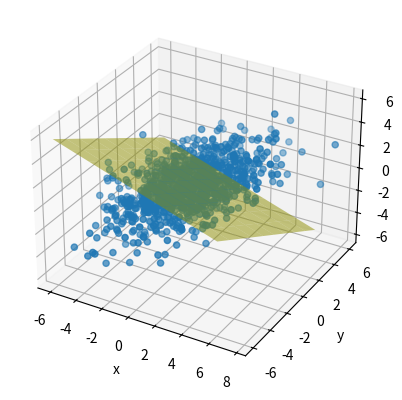

The script that saved this image:
import numpy as np
from matplotlib import pyplot as plt

from scipy.linalg import svd

mean= np.zeros(3)
cov=[[4,2,1], [2,3,1.5], [1,1.5,2]]

x,y,z= np.random.multivariate_normal(mean, cov, size=1000).T

fig = plt.figure()
ax = fig.add_subplot(111, projection='3d')
ax.scatter(x,y,z)

plt.xlabel("x")
plt.ylabel("y")

U, E, V= svd(cov)
'''
print(U)
print(E)
print(V)
'''
#Only the first two columns
principal_components_subspace = U[:, :2]

xx, yy = np.meshgrid(np.linspace(-6, 6, 10), np.linspace(-6, 6, 10))
zz = principal_components_subspace[2, 0] * xx + principal_components_subspace[2, 1] * yy
ax.plot_surface(xx, yy, zz, color='yellow', alpha=0.5, label='Projection Plane')

plt.show()